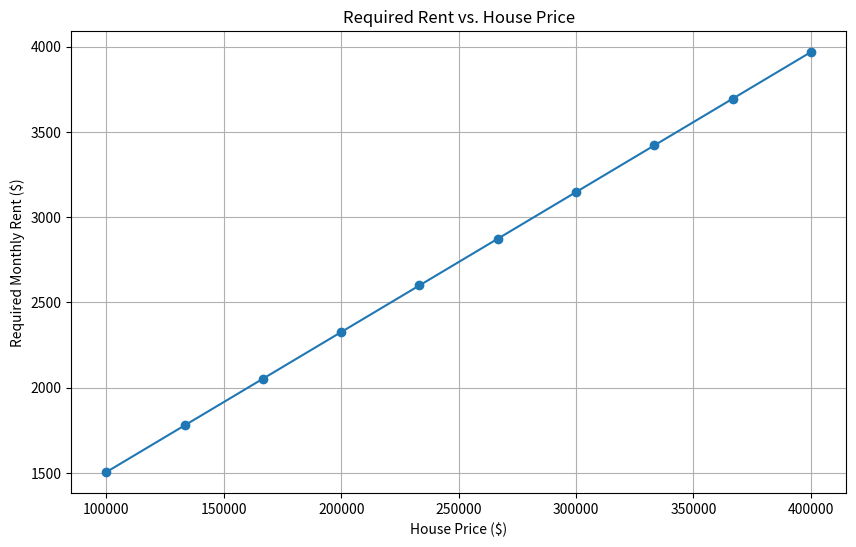

Reproduce this figure in Python.
import numpy as np
import matplotlib.pyplot as plt


def calculate_rent(price, interest_rate=0.0647, loan_term_years=30, property_tax=418, insurance=102, hoa=38,
                   target_return_rate=0.1):
    # Constants
    down_payment = 0.2 * price
    loan_amount = 0.8 * price
    monthly_interest_rate = interest_rate / 12
    total_months = loan_term_years * 12

    # Monthly mortgage payment calculation
    M = (monthly_interest_rate * loan_amount) / (1 - (1 + monthly_interest_rate) ** -total_months)

    # Total monthly expenses
    total_monthly_expenses = M + property_tax + insurance + hoa

    # Target monthly profit
    target_annual_profit = 0.02 * price
    target_monthly_profit = target_annual_profit / 12

    # Rent calculation
    # R - (total_monthly_expenses + (R / 12) + 0.1R) = target_monthly_profit
    # R - 0.1R - (R / 12) = target_monthly_profit + total_monthly_expenses
    # 0.9R - (R / 12) = target_monthly_profit + total_monthly_expenses
    # (0.9 - 1/12)R = target_monthly_profit + total_monthly_expenses
    # R = (target_monthly_profit + total_monthly_expenses) / (0.9 - 1/12)

    rent = (target_monthly_profit + total_monthly_expenses) / (0.9 - 1 / 12)
    return rent


def plot_rent_vs_price(prices, interest_rate=0.0647, loan_term_years=30, property_tax=418, insurance=102, hoa=38,
                       target_return_rate=0.1):
    rents = [calculate_rent(price, interest_rate, loan_term_years, property_tax, insurance, hoa, target_return_rate) for
             price in prices]

    plt.figure(figsize=(10, 6))
    plt.plot(prices, rents, marker='o')
    plt.title('Required Rent vs. House Price')
    plt.xlabel('House Price ($)')
    plt.ylabel('Required Monthly Rent ($)')
    plt.grid(True)
    plt.show()


# Example usage
prices = np.linspace(100000, 400000, 10)  # Example range of house prices from $100,000 to $1,000,000
plot_rent_vs_price(prices)